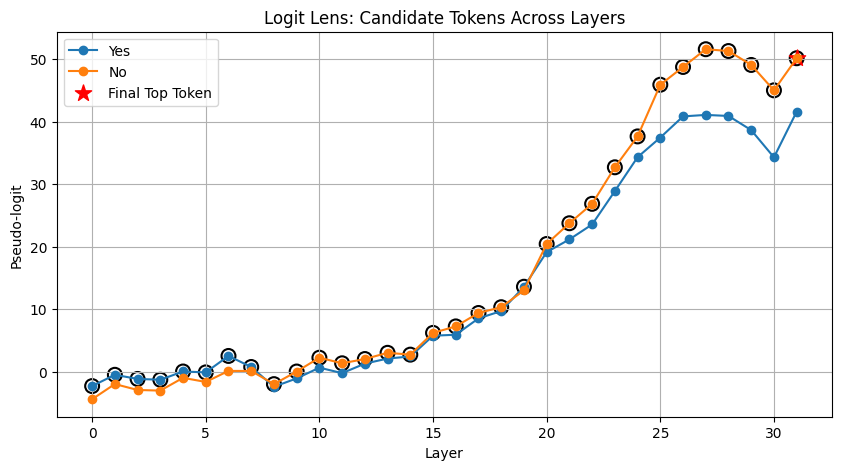

Values plotted in this chart, from the file beside it:
layer, token, logit
0, Yes, -2.28
0, No, -4.381
1, Yes, -0.4765
1, No, -1.956
2, Yes, -1.14
2, No, -2.902
3, Yes, -1.265
3, No, -3.004
4, Yes, 0.05113
4, No, -0.961
5, Yes, -0.09089
5, No, -1.621
6, Yes, 2.536
6, No, 0.1431
7, Yes, 0.7713
7, No, 0.1349
8, Yes, -2.385
8, No, -1.969
9, Yes, -1.053
9, No, 0.04721
10, Yes, 0.6636
10, No, 2.254
11, Yes, -0.2147
11, No, 1.363
12, Yes, 1.308
12, No, 2.046
13, Yes, 2.12
13, No, 3.038
14, Yes, 2.451
14, No, 2.745
15, Yes, 5.772
15, No, 6.224
16, Yes, 5.925
16, No, 7.258
17, Yes, 8.542
17, No, 9.405
18, Yes, 9.712
18, No, 10.33
19, Yes, 13.6
19, No, 13.02
20, Yes, 19.13
20, No, 20.43
21, Yes, 21.17
21, No, 23.75
22, Yes, 23.55
22, No, 26.85
23, Yes, 28.89
23, No, 32.69
24, Yes, 34.31
24, No, 37.63
25, Yes, 37.45
25, No, 45.89
26, Yes, 40.83
26, No, 48.73
27, Yes, 41.07
27, No, 51.57
28, Yes, 40.9
28, No, 51.28
29, Yes, 38.63
29, No, 49.05
... 4 more rows
